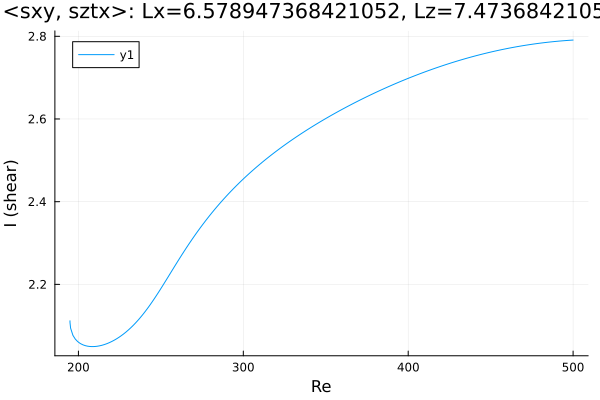

The data file committed next to this chart (first rows):
Re, shear
194.9, 2.112
194.9, 2.112
194.9, 2.112
194.9, 2.112
194.9, 2.111
194.9, 2.111
194.9, 2.11
194.9, 2.109
194.9, 2.107
195.3, 2.094
196.7, 2.077
198.1, 2.068
199.5, 2.062
200.9, 2.058
201.4, 2.056
202.8, 2.054
204.2, 2.052
205.6, 2.05
207.1, 2.05
208.5, 2.05
209.9, 2.05
211.3, 2.05
212.7, 2.051
214.1, 2.053
215.5, 2.054
217, 2.056
217.5, 2.057
218.9, 2.059
220.3, 2.062
221.7, 2.065
223.2, 2.068
224.6, 2.072
226, 2.076
227.4, 2.08
228.8, 2.085
230.2, 2.089
231.6, 2.095
233.1, 2.1
234.5, 2.106
235.9, 2.112
237.3, 2.119
238.7, 2.125
240.1, 2.133
241.5, 2.14
243, 2.148
244.4, 2.156
245.8, 2.164
247.2, 2.172
248.6, 2.181
250, 2.19
251.4, 2.199
252.9, 2.208
254.3, 2.217
255.7, 2.226
257.1, 2.236
258.5, 2.245
259.9, 2.254
261.3, 2.263
262.8, 2.272
264.2, 2.28
... 189 more rows
